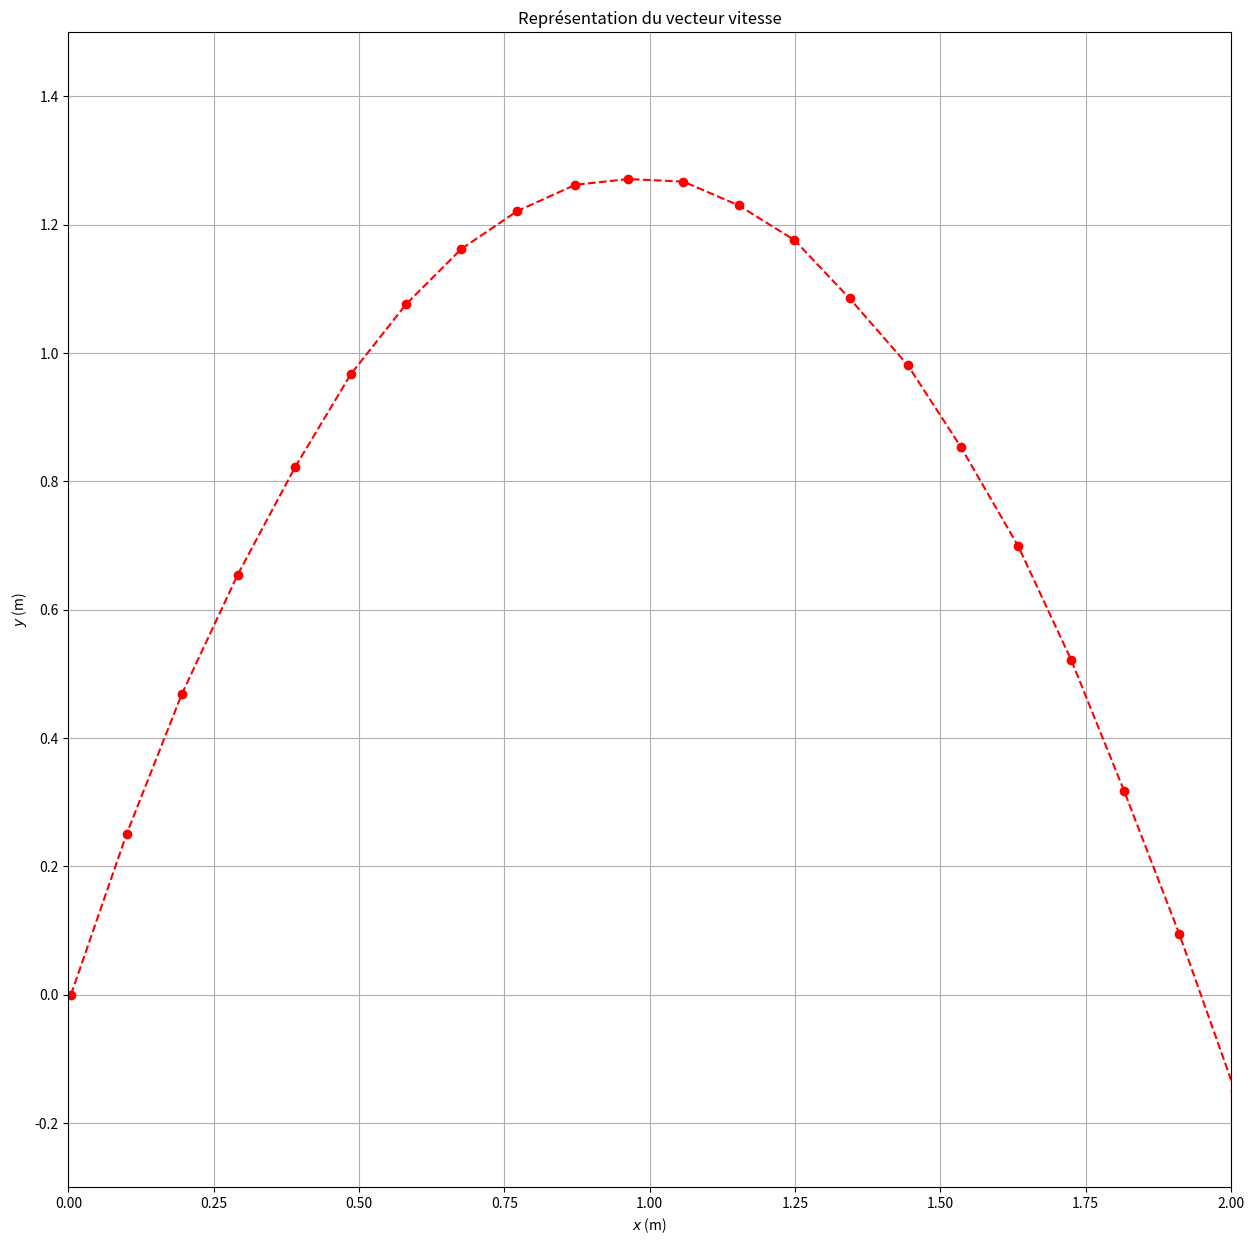

Reproduce this figure in Python. (Note: this script raises an exception after producing the figure.)
import matplotlib.pyplot as plt

#Données de pointages
t=[0,0.05,0.1,0.15,0.2,0.25,0.3,0.35,0.4,0.45,0.5,0.55,0.6,0.65,0.7,0.75,0.8,0.85,0.9,0.95,1,1.05]
x=[0.0045,0.1,0.195,0.291,0.39,0.486,0.581,0.676,0.772,0.872,0.963,1.058,1.153,1.249,1.344,1.444,1.535,1.634,1.725,1.816,1.911,2.007]
y=[0,0.25,0.468,0.654,0.822,0.967,1.076,1.162,1.221,1.262,1.271,1.267,1.23,1.176,1.085,0.981,0.854,0.699,0.522,0.318,0.095,-0.15]

#Données de pointages modélisées (parabole et droite)
#t=[0,0.05,0.1,0.15,0.2,0.25,0.3,0.35,0.4,0.45,0.5,0.55,0.6,0.65,0.7,0.75,0.8,0.85,0.9,0.95,1]
#x=[0.007,0.103,0.198,0.294,0.389,0.485,0.58,0.675,0.771,0.866,0.962,1.057,1.153,1.248,1.343,1.439,1.534,1.63,1.725,1.821,1.916]
#y=[0.018,0.254,0.465,0.652,0.814,0.953,1.066,1.155,1.22,1.26,1.276,1.268,1.235,1.177,1.095,0.989,0.858,0.703,0.523,0.319,0.091]
#Calcul des coordonnées vx 
vx=[]
for i in range(len(t)-1):
    vx.append((x[i+1]-x[i])/(t[i+1]-t[i]))

#Calcul des coordonnées vy : a compléter
vy=[]


#Calcul des coordonnées ax : 
ax=[]
for i in range(1,len(t)-1):
    ax.append((vx[i]-vx[i-1])/(t[i]-t[i-1]))

#Calcul des coordonnées ay : a compléter
ay=[]
    
    
    
#préparation de la zone graphique
plt.figure(figsize=(15,15))
plt.title("Représentation du vecteur vitesse")

plt.xlim(0,2) 
plt.ylim(-0.3,1.5)
plt.grid()

plt.xlabel('$x$ (m)')
plt.ylabel('$y$ (m)')
#tracé des points de la trajectoire
plt.plot(x,y,'ro--')

#tracé des vecteurs vitesse avec un facteur d'échelle 30
for i in range(len(t)-1):
    plt.arrow(x[i],y[i],vx[i]/30,vy[i]/30,head_width=0.03,head_length=0.03,length_includes_head=True,color="blue")
    #Légende
plt.text(0.2,1.45,"Vecteurs : 1m sur le graphique $\leftrightarrow$ 30 m/s", color="blue")
#tracé des vecteurs accélérations avec un facteur d'échelle 40 : à compléter

    #Légende
plt.text(0.2,1.4,"Vecteurs : 1m sur le graphique $\leftrightarrow$ 40 $m.s^{-2}$", color="red")

plt.show()